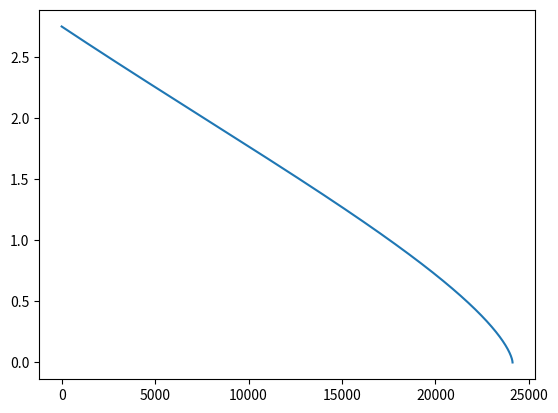

This figure's Python source:
# ---

# V = pi H^2 (3R - H)/3

# Q = dV/dt = pi/3 ( 2H (3R - H) - H^2 ) dH/dt = CA (2 g H)^1/2

# dH/dt = 3 C A (2 g H)^1/2 / pi (2H (3R - H) - H^2)

# ---

import matplotlib.pyplot as plt
from math import pi

def RK_first(f,y0,x0,h):
    x = [x0]
    y = [y0]
    k1 = []
    k2 = []
    k3 = []
    k4 = []
    i=0
    while True:
        if y[i] <= 0:
            return x[i], x, y

        k1.append(f(x[i], y[i]))

        k2.append(f(x[i] + h/2, y[i] + k1[i]*h/2))

        k3.append(f(x[i] + h/2, y[i] + k2[i]*h/2))

        k4.append(f(x[i] + h, y[i] + k3[i]*h))

        x.append(x[i] + h)
        y.append(y[i] + h*(k1[i] + 2*k2[i] + 2*k3[i] + k4[i])/6)

        i+=1
        

def f(t,H):
    C = 0.55
    A = pi*(3/200)**2
    g = 9.81
    R = 3
    return -3*C*A*(2*g*abs(H))**(0.5)/(pi* (2*H*(3*R - H) - H**2))


end, t, H = RK_first(f, 2.75, 0, 1)

print(end)


plt.plot(t,H)
plt.show()
